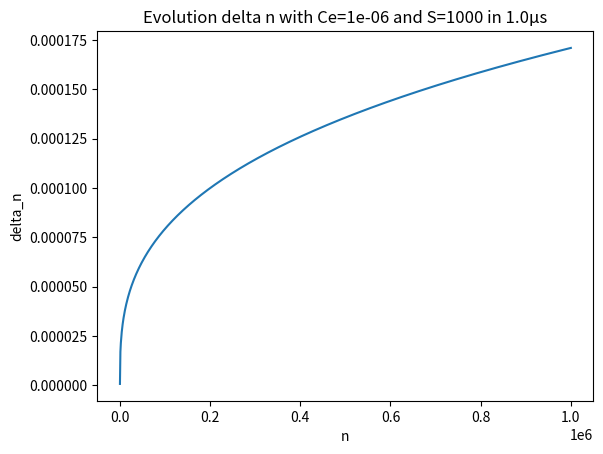

Reproduce this figure in Python.
import numpy as np
import matplotlib.pyplot  as plt

time_step = 1E-9 # 1ns

C_ini = 1E-3  # mol/L
Ce = 1E-6  # Mol/L
C = C_ini  # C(t)

Na = 6.022E23
V_mL = 1 * 1E-3  # 1 mL
n_monomer_ini = C_ini * V_mL * Na
n_monomer = n_monomer_ini  # n_mono(t)

# packing density
p = 0.7
# v : volume of the monomer (not the aggregate)
R = 0.59  # radius in nm (!= R_hydro)
v = 4 / 3 * np.pi * (R * 1E-9) ** 3
print("v :", v)

"""
17 cal / mol / A²
17/4.18 = 4.06 J /mol / A²
4.06E20 J /mol / m²
4/6.02 E23 = 0.66E-3 J / m²
soit 0.66E-3 J / m²
"""
gamma_eau_air = 0.07
gamma_sl = 0.66E-2  # N/m (eau/air) -> (monomer/solvant) 19.5 (±0.6), 18.5 (±0.6) and 17.0 (±0.6) cal mol-1  Å-2 in the solvent condition with a DMSO mole fraction of 0.21, 0.26 and 0.32



T = 293  # K
eta = 1E-3  # visosity Pa.s

R_hydro = 0.63  # nm

k_B = 1.38E-23
D = k_B * T / (6 * np.pi * eta * R_hydro * 1E-9)  # Diffusion
print("D : ", D)
n = np.linspace(0.1, 1E6, 1000)

S = 1000
pas_tps = 1E-6

Ce_per_m3 = Ce * 6.02E23 / 1E3
print("Ce_per_m3  : ", Ce_per_m3)
delta_n = 4 * np.pi * D * Ce_per_m3 * np.power(3*n*v/(4*np.pi*p), 1.0/3) * (S-1) * pas_tps




plt.plot(n, delta_n)
plt.xlabel("n")
plt.ylabel("delta_n")
plt.title("Evolution delta n with Ce=" + str(Ce) + " and S=" + str(S) + " in " + str(pas_tps*1E6) + "µs")
plt.show()
